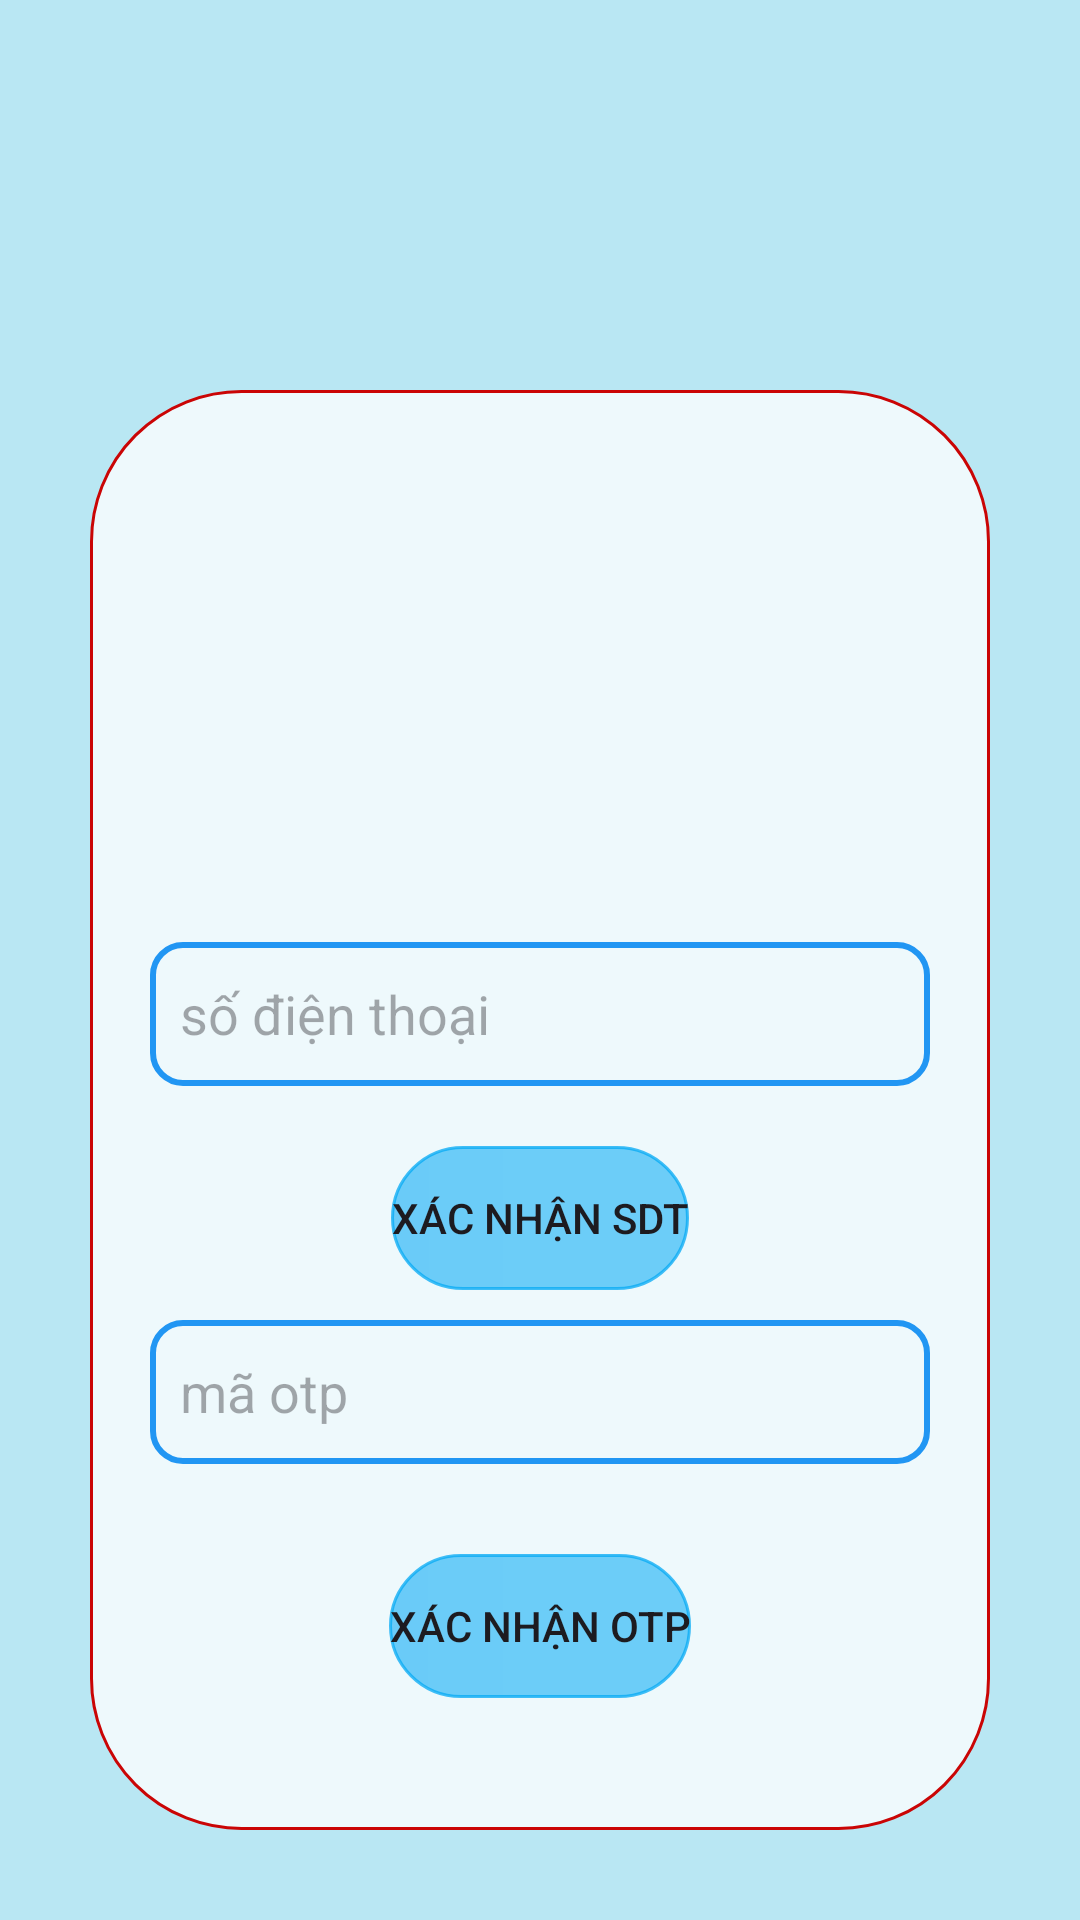

Produce the Android XML layout that renders to this screen, including the resource entries it uses.
<!-- AndroidManifest.xml: application theme Theme.Lab1_and103 -->
<!-- res/layout/activity_dangnhapsdt.xml -->
<?xml version="1.0" encoding="utf-8"?>
<LinearLayout xmlns:android="http://schemas.android.com/apk/res/android"
    xmlns:app="http://schemas.android.com/apk/res-auto"
    xmlns:tools="http://schemas.android.com/tools"
    android:layout_width="match_parent"
    android:layout_height="match_parent"
    android:orientation="vertical"
    android:padding="30dp"
    android:background="#4600BCD4"
    tools:context=".dangnhapsdt">


    <LinearLayout
        android:layout_width="match_parent"
        android:layout_height="match_parent"
        android:background="@drawable/tkkhungdn"
        android:layout_marginTop="100dp"
        android:gravity="center"

        android:padding="10dp"
        android:orientation="vertical">


        <ImageView
            android:id="@+id/imageView"
            android:layout_width="match_parent"
            android:layout_marginTop="15dp"
            android:layout_height="100dp"
            android:layout_marginBottom="25dp"
            android:src="@drawable/logo_dn"
            />


        <LinearLayout
            android:layout_width="match_parent"
            android:layout_height="wrap_content"
            android:padding="10dp"
            android:layout_marginBottom="10dp"

            android:orientation="vertical">




            <EditText
                android:id="@+id/edtsdt"
                android:layout_width="match_parent"
                android:layout_height="48dp"
                android:ems="10"
                android:hint="số điện thoại"
                android:paddingLeft="10dp"

                android:background="@drawable/tk_khung"
                android:inputType="text"
                android:layout_marginBottom="10dp"
                />


            <Button
                android:id="@+id/btn_sdt"
                android:layout_width="wrap_content"
                android:layout_height="wrap_content"
                android:text="Xác nhận sdt"
                android:layout_gravity="center"
                android:background="@drawable/tkkhungdn"
                app:backgroundTint="#BE03A9F4"
                android:layout_marginBottom="5dp"
                android:layout_margin="10dp"/>




            <EditText
                android:id="@+id/edtopt"
                android:layout_width="match_parent"
                android:layout_height="48dp"
                android:ems="10"
                android:hint="mã otp"
                android:paddingLeft="10dp"
                android:background="@drawable/tk_khung"
                android:inputType="textPassword"
                />
        </LinearLayout>

        <Button
            android:id="@+id/btn_opt"
            android:layout_width="wrap_content"
            android:layout_height="wrap_content"
            android:text="Xác nhận otp"
            android:background="@drawable/tkkhungdn"
            app:backgroundTint="#BE03A9F4"
            android:layout_marginBottom="5dp"
            android:layout_margin="10dp"/>


    </LinearLayout>

</LinearLayout>
<!-- resources referenced by this layout -->
<resources>
  <!-- drawable tk_khung (drawable) -->
  <?xml version="1.0" encoding="utf-8"?>
  <shape xmlns:android="http://schemas.android.com/apk/res/android">
  <corners android:radius="10dp"/>
      <stroke android:width="2dp" android:color="#2196F3"/>
  
  </shape>
  <!-- drawable tkkhungdn (drawable) -->
  <?xml version="1.0" encoding="utf-8"?>
  <shape xmlns:android="http://schemas.android.com/apk/res/android">
      <corners android:radius="50dp" />
      <stroke android:width="1dp" android:color="#CA0505"/>
  
      <gradient android:startColor="#C1FFFFFF" android:centerColor="#BFFFFFFF" android:endColor="#BFFFFFFF"/>
  </shape>
  <style name="Theme.Lab1_and103" parent="Base.Theme.Lab1_and103" />
  <style name="Base.Theme.Lab1_and103" parent="Theme.Material3.DayNight.NoActionBar">
          
          
      </style>
</resources>
